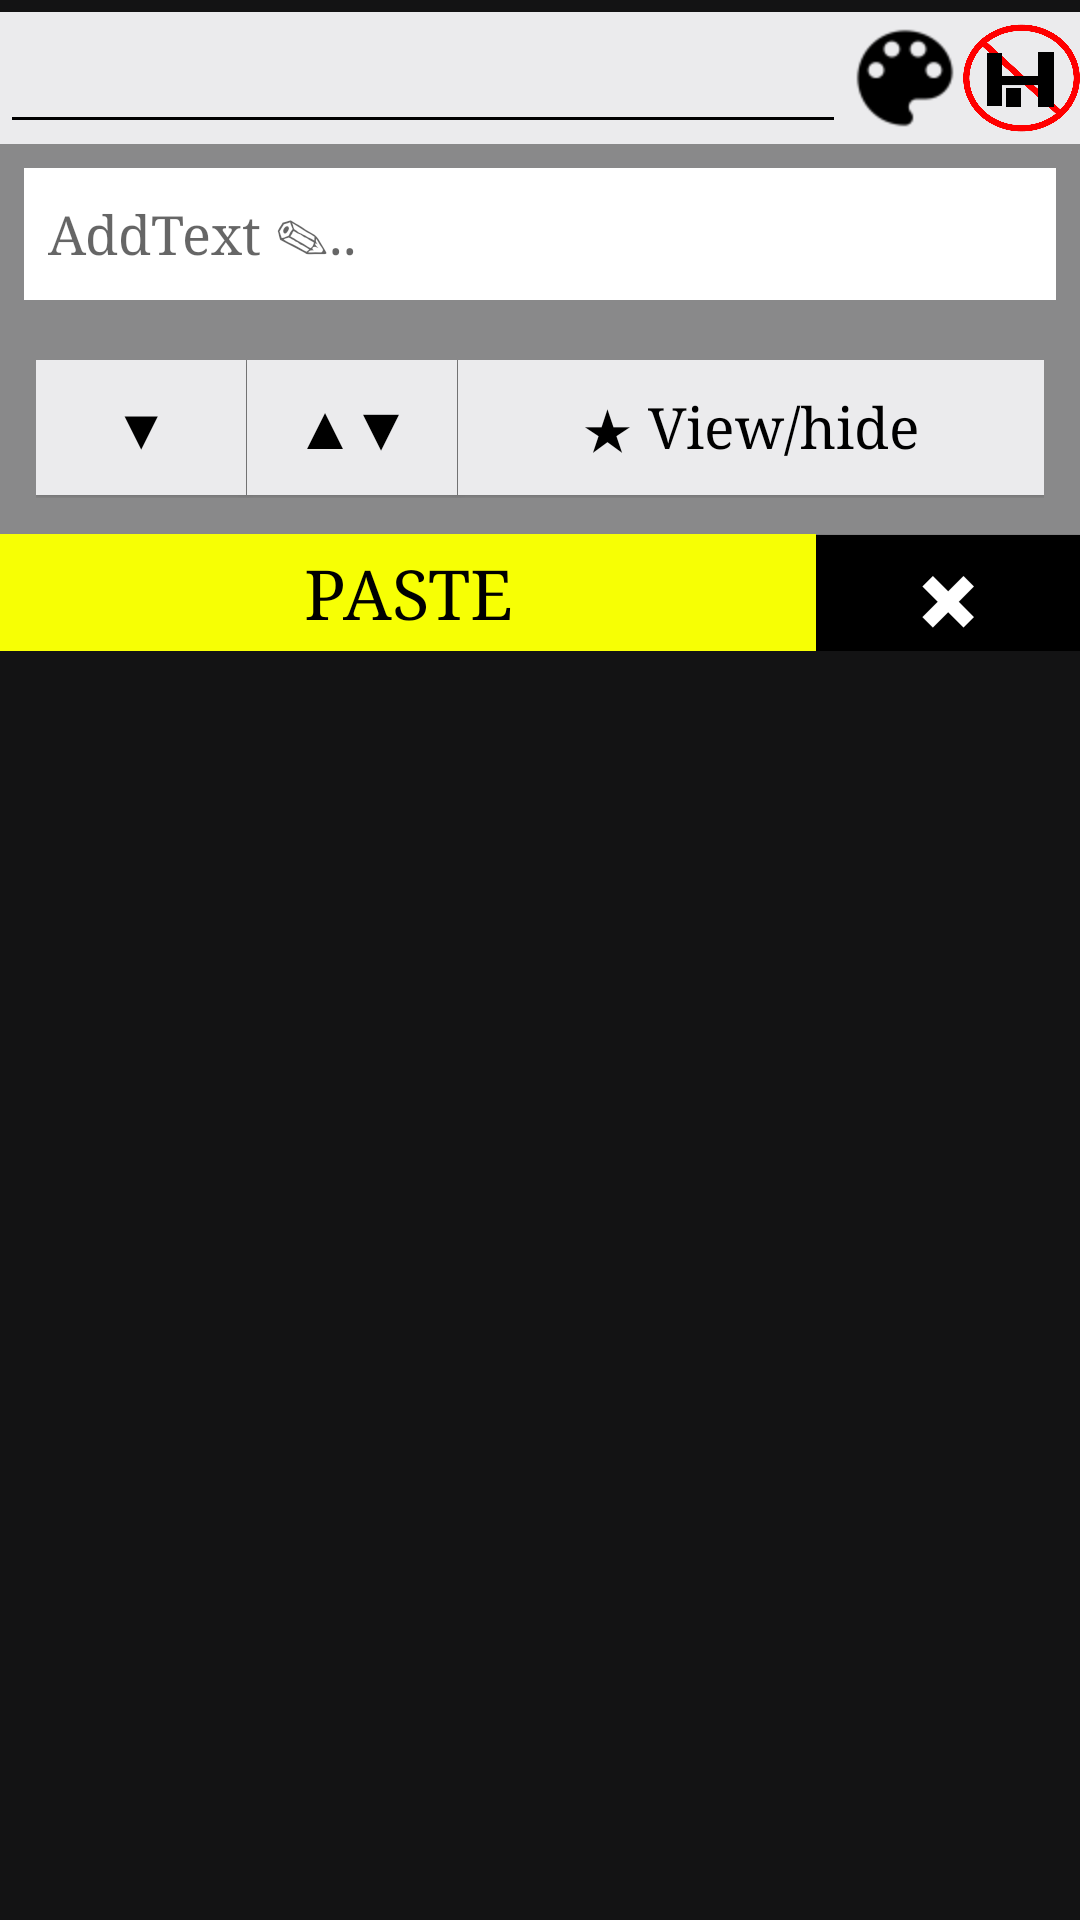

Here is an Android app screen rendered from its layout file. Give the layout XML and the strings, colors and styles it references.
<!-- AndroidManifest.xml: application theme MyAppTheme -->
<!-- res/layout/activity_getthenote.xml -->
<?xml version="1.0" encoding="utf-8"?>
<LinearLayout xmlns:android="http://schemas.android.com/apk/res/android"

    xmlns:tools="http://schemas.android.com/tools"
android:background="@color/ninjacoderblack"
    android:layout_width="match_parent"
    android:layout_height="match_parent"
    android:orientation="vertical"
    tools:context="com.omarboshra.zero.nestedpages.getthenote"


    android:animateLayoutChanges="true"

    android:id="@+id/mv"
    android:layout_marginTop="4dp"

    >


    <LinearLayout
        android:layout_width="match_parent"
        android:layout_height="wrap_content"
        android:orientation="horizontal"
        android:id="@+id/all"
        android:background="@color/Lightbrown"
        android:layout_marginTop="4dp"
        >
        <LinearLayout
            android:layout_width="match_parent"
            android:layout_height="wrap_content"
            android:orientation="horizontal"
            android:layout_weight="2"
            android:id="@+id/toppan"


            >


            <EditText
                android:id="@+id/ttv"
                android:layout_width="match_parent"
                android:layout_height="44dp"
                android:layout_weight="2"
                android:maxLength="105"
android:padding="4dp"
                android:textColor="@android:color/black"
                android:textSize="20dp"

                android:textStyle="bold|italic"
                android:minHeight="44dp"



                />

            <ImageButton
                android:id="@+id/background"
                android:layout_width="39dp"
                android:layout_height="match_parent"

                android:background="@android:color/transparent"

                android:src="@drawable/background"

                />

            <ImageButton
                android:id="@+id/ns"

                android:layout_width="39dp"
                android:layout_height="match_parent"
                android:scaleType="fitCenter"
 android:background="@android:color/transparent"
                android:src="@drawable/nosave" />



        </LinearLayout>

        <Button
            android:layout_width="wrap_content"
            android:layout_height="wrap_content"
            android:textAllCaps="true"
            android:typeface="serif"
            android:text="Replace ⎗"
            android:id="@+id/rep"
            android:visibility="gone"
            android:background="#ffffff"
            />
    </LinearLayout>
    
    <ScrollView
        android:layout_height="wrap_content"
        android:layout_width="match_parent"
        android:id="@+id/sv"
android:background="#80FFFFFF"
        android:isScrollContainer="false"

        >

        <LinearLayout
            android:layout_width="match_parent"
            android:layout_height="wrap_content"
            android:background="@android:color/transparent"

            android:orientation="vertical"
            >

            <EditText
                android:id="@+id/ntv"
                android:layout_width="match_parent"
                android:layout_height="wrap_content"
                android:background="@android:color/white"
                android:hint="AddText ✎.."
                android:minHeight="44dp"
                android:padding="8dp"
                android:layout_margin="8dp"
                android:textColor="@color/colorAccent"
                android:textSize="18sp"
                android:typeface="serif"
                android:windowSoftInputMode="adjustPan" />

            <LinearLayout
                android:layout_width="match_parent"
                android:layout_height="wrap_content"
                android:orientation="vertical"
                android:id="@+id/l2"
android:background="@android:color/transparent"
                android:baselineAligned="false"

           >

                <LinearLayout
                    android:id="@+id/cyanbar"
                    android:layout_width="match_parent"
                    android:layout_height="wrap_content"
                    android:orientation="horizontal"
                    android:padding="12dp"
                    android:baselineAligned="true"

                    >

                    <Button

                        android:id="@+id/hlb"
                        android:layout_width="70dp"
                        android:layout_height="45dp"
                        android:layout_marginBottom="1dp"
                        android:layout_marginRight="0.1dp"
                        android:background="@color/Lightbrown"
                        android:text="▼"
                        android:textSize="19dp" />

                    <Button
                        android:id="@+id/cv"
                        android:layout_width="70dp"
                        android:layout_height="45dp"

                        android:layout_marginRight="0.1dp"

                        android:background="@color/Lightbrown"
                        android:text="▲▼"
                        android:textAllCaps="false"
                        android:textSize="19dp"
                        android:textStyle="bold"

                        />


                    <Button
                        android:id="@+id/tag"
                        android:layout_width="match_parent"
                        android:layout_height="45dp"
                        android:layout_weight="4"
                        android:background="@color/Lightbrown"
                        android:text="★ View/hide"
                        android:textAllCaps="false"
                        android:textSize="19dp"
                        android:typeface="serif"


                        />
                </LinearLayout>

                
                <LinearLayout
                    android:layout_width="match_parent"
                    android:layout_height="wrap_content"
                    android:orientation="horizontal"
                    android:background="@android:color/black"
                    android:id="@+id/led"
                    android:baselineAligned="false"
                    android:typeface="sans"
                    android:visibility="gone"
                    >


                    <Button
                        android:id="@+id/bold"
                        android:layout_width="match_parent"
                        android:layout_height="39dp"

                        android:layout_weight="1"

                        android:text="B"
                        android:textSize="22dp"
                        android:layout_marginBottom="1dp"
                        android:textStyle="bold"
                        android:typeface="serif"
                        android:background="#f5ede1"
                        />

                    <Button
                        android:id="@+id/itaic"
                        android:layout_width="match_parent"
                        android:layout_height="39dp"

                        android:layout_weight="1"
                        android:background="#f5ede1"
                        android:text="I"
                        android:textColor="@android:color/black"
                        android:textSize="22dp"
                        android:textStyle="italic"
                        android:typeface="serif" />

                    <Button
                        android:id="@+id/underline"
                        android:layout_width="match_parent"
                        android:layout_height="39dp"
                        android:layout_marginRight="0.1dp"
                        android:layout_weight="1"
                        android:background="#f5ede1"
                        android:text="U"
                        android:textColor="@android:color/black"
                        android:textSize="22dp"
                        android:typeface="serif" />

                    <Button
                        android:id="@+id/hi"
                        android:layout_width="match_parent"
                        android:layout_height="39dp"
                        android:layout_marginRight="0.2dp"
                        android:layout_weight="1"
                        android:background="#f7ff04"
                        android:text="ab"
                        android:textAllCaps="false"
                        android:typeface="serif"
                        android:textSize="17dp" />

                    <Button
                        android:id="@+id/hichoice"
                        android:layout_width="match_parent"
                        android:layout_height="39dp"
                        android:layout_marginRight="0.2dp"
                        android:layout_weight="1"
                        android:background="#f7ff04"
                        android:text="▼"
                        android:typeface="serif"
                        android:textSize="17dp" />

                    <Button
                        android:id="@+id/grow"
                        android:layout_width="match_parent"
                        android:layout_height="39dp"
                        android:layout_weight="1"

                        android:background="#f5ede1"
                        android:text="A▲"
                        android:textAllCaps="true"
                        android:textSize="22dp"
                        android:typeface="serif" />

                    <Button
                        android:id="@+id/shrink"
                        android:layout_width="match_parent"
                        android:layout_height="39dp"

                        android:layout_weight="1"
                        android:background="#f5ede1"
                        android:text="A▼"
                        android:textAllCaps="true"
                        android:textSize="16.5dp"
                        android:typeface="serif" />

                    <Button
                        android:layout_width="match_parent"
                        android:layout_height="39dp"
                        android:text="{▇}"
                        android:textAllCaps="false"
                        android:id="@+id/selall"
                        android:background="#f5ede1"
                        android:layout_weight="1"
                        android:textSize="16dp"

                        />

                </LinearLayout>

                <LinearLayout
                    android:id="@+id/ptb"
                    android:layout_width="match_parent"
                    android:layout_height="wrap_content"

                    android:orientation="horizontal">

                    <Button

                        android:id="@+id/paste"
                        android:layout_width="wrap_content"
                        android:layout_height="39dp"
                        android:layout_weight="2"
                        android:background="#f7ff04"
                        android:text="Paste"
                        android:typeface="serif"
                        android:textSize="23dp" />

                    <Button
                        android:id="@+id/cancel"
                        android:layout_width="wrap_content"
                        android:layout_height="39dp"
                        android:background="#000000"
                        android:text="✖"
                        android:textColor="@android:color/white"
                        android:textSize="23dp"


                        />

                </LinearLayout>

            </LinearLayout>
    </LinearLayout>
    </ScrollView>


    <ListView
        android:id="@+id/lvs"
        android:layout_width="match_parent"
        android:layout_height="match_parent"
        android:background="@drawable/bg"
        android:padding="10dp">

    </ListView>




</LinearLayout>
<!-- resources referenced by this layout -->
<resources>
  <color name="Lightbrown">#EBEBED</color>
  <color name="colorAccent">#000000</color>
  <color name="ninjacoderblack">#131314</color>
  <!-- drawable background: webp bitmap (drawable-hdpi, 762 bytes) -->
  <!-- drawable nosave: png bitmap (drawable, 18306 bytes) -->
  <style name="MyAppTheme" parent="Theme.AppCompat.Light.DarkActionBar">
          
  
          <item name="colorPrimary">@color/Lightbrown</item>
          <item name="android:windowBackground">@color/ninjacoderblack</item>
  
          <item name="colorPrimaryDark">@color/colorAccent</item>
          <item name="colorAccent">@color/colorPrimary</item>
          <item name="actionMenuTextColor">@android:color/black</item>
          <item name="android:textColor">@android:color/black</item>
          <item name="android:textColorSecondary">@android:color/black</item>
          <item name="actionOverflowButtonStyle">@style/ActionButtonOverflow</item>
          <item name="android:actionOverflowButtonStyle">@style/ActionButtonOverflow</item>
          <item name="android:windowActionBarOverlay">true</item>
          <item name="android:itemBackground">@color/Lightbrown</item>
  
      </style>
  <color name="colorPrimary">#7f7f7f</color>
  <style name="ActionButtonOverflow" parent="@style/Widget.AppCompat.ActionButton.Overflow">
              <item name="android:src">@drawable/menu</item>
  
  
          </style>
  <!-- drawable menu: webp bitmap (drawable-xhdpi, 282 bytes) -->
</resources>
